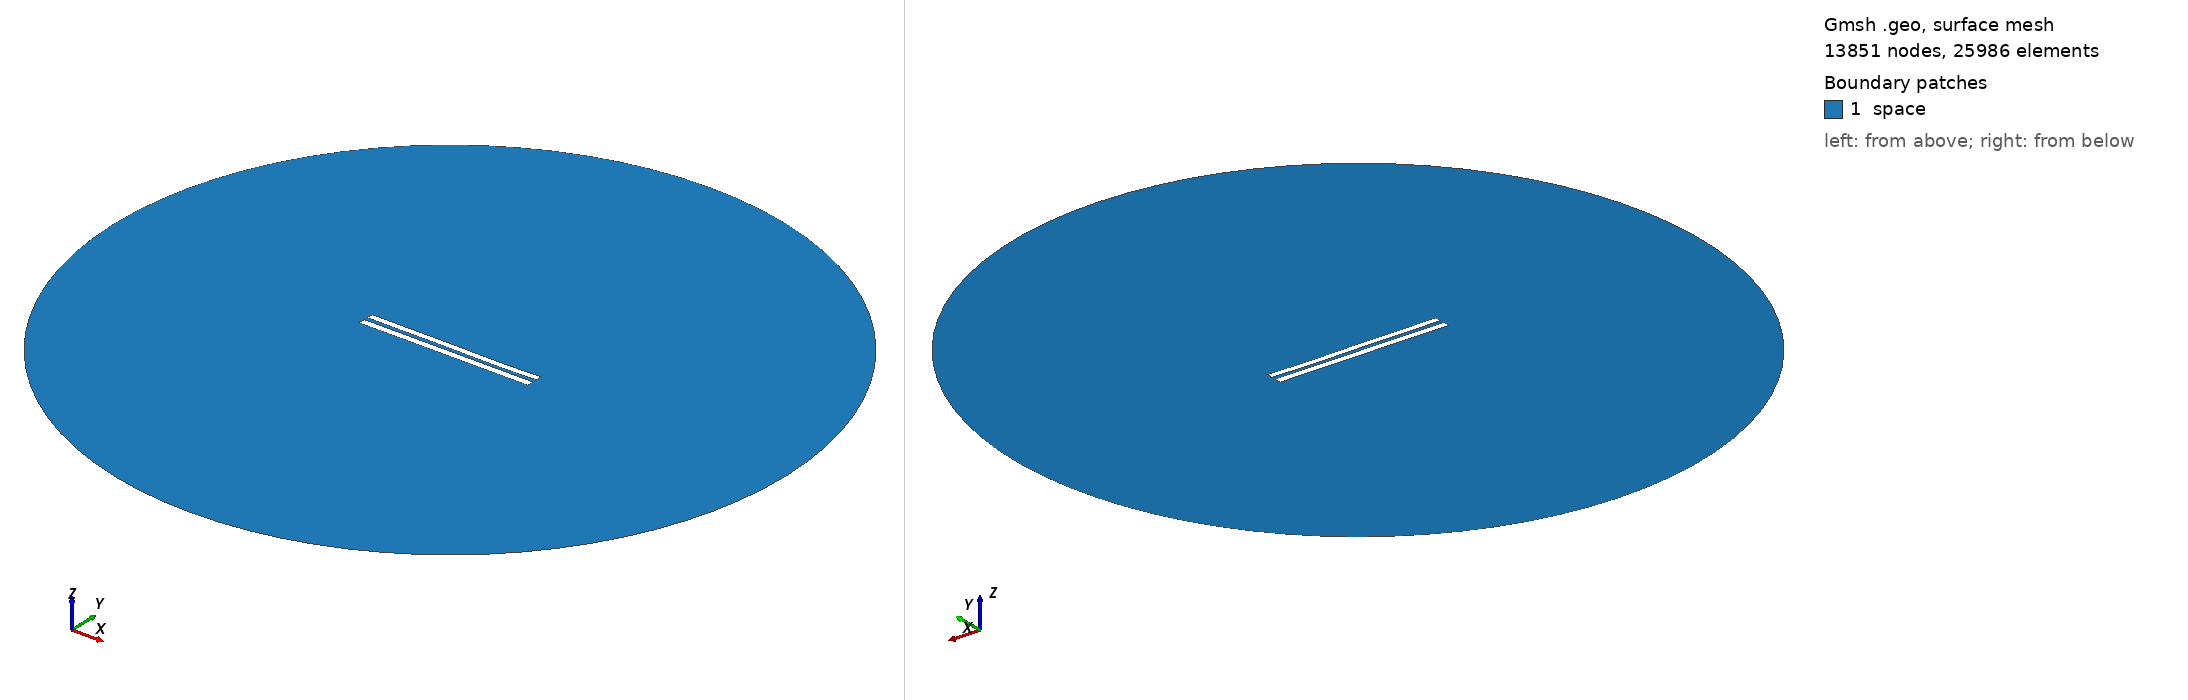

Gmsh geometry script, surface-meshed: 13851 nodes, 25986 surface elements. Boundary patches (legend numbers): 1 space. Left view from above one corner, right view from below the opposite corner. Legend entries are the model's physical surfaces. The drawing asked Gmsh for element sizes between 1% and 20% of the model's largest extent; the script's own settings can give other sizes.

=== 5667.geo (drawn) ===
//---------------------------------------
// Geometry kernel
//---------------------------------------

SetFactory("OpenCASCADE");



//---------------------------------------
// Parameters of the geometry
//---------------------------------------

// Overetch of the upper plate
overetch = 0.125;

// Distance between the plates
distance = 2.5;

// Discretization over the x axis (for the deformation)
nx = 50; 

// Length of the plate
L = 100 - overetch; 

// Number of modes
n = 4; 

// 1st mode coefficient
coeff(1) = -0.15;
beta(1) = 0.596864 * 3.1415926535 / L;

// 2nd mode coefficient
coeff(2) = -0.075;
beta(2) = 1.49418 * 3.1415926535 / L;

// 3rd mode coefficient
coeff(3) = 0.07499999999999998;
beta(3) = 2.50025 * 3.1415926535 / L;

// 4th mode coefficient
coeff(4) = -0.075;
beta(4) = 3.49999 * 3.1415926535 / L;



//---------------------------------------
// Upper plate (deformed rectangle)
//---------------------------------------

// Coordiantes of the upper plate
xmin = -50;
xmax = 50 - overetch;

// Height of the upper plate
yheight = 4 - 2 * overetch;

// Indexes of the points
UpperID[] = {};
LowerID[] = {};
LeftID[] = {};
RightID[] = {};

// Point index
p = 1;

// Horizontal edges
For i In {1:nx}
    x = xmin + (i-1)*(xmax - xmin)/(nx-1);

    y_bottom = distance / 2 + overetch;
    For j In {1:n}
        C = (Cosh(beta(j)*L) + Cos(beta(j)*L)) / (Sinh(beta(j)*L) + Sin(beta(j)*L));
        y_bottom  = y_bottom + coeff(j) * (Cosh(beta(j)*(x+50)) - Cos(beta(j)*(x+50)) - C * (Sinh(beta(j)*(x+50)) - Sin(beta(j)*(x+50))));
    EndFor

    y_top = y_bottom + yheight;

    Point(p) = {x, y_top, 0, 1.0};
    UpperID[i] = p;
    p = p + 1;

    Point(p) = {x, y_bottom, 0, 1.0};
    LowerID[i] = p;
    p = p + 1;
EndFor

// Create point lists
UpperPts[] = {}; LowerPts[] = {};
For i In {1:nx}
  UpperPts[] += {UpperID[i]};
  LowerPts[] += {LowerID[i]};
EndFor

// Build splines
Spline(1) = {UpperPts[]};
Spline(2) = {LowerPts[]};
Line(3) = {LowerPts[nx-1], UpperPts[nx-1]};
Line(4) = {LowerPts[0], UpperPts[0]};

// Build the plane surface
Curve Loop(1) = {2, 3, -1, -4};
Plane Surface(1) = {1};



//---------------------------------------
// Lower plate (rectangle)
//---------------------------------------

// Vertices
Point(1001) = {-50, -1, 0, 1.0};
Point(1002) = { 50, -1, 0, 1.0};
Point(1003) = { 50,  -5, 0, 1.0};
Point(1004) = {-50,  -5, 0, 1.0};

// Edges
Line(5) = {1001, 1002};
Line(6) = {1002, 1003};
Line(7) = {1003, 1004};
Line(8) = {1004, 1001};

// Plane surface
Line Loop(2) = {5, 6, 7, 8};
Plane Surface(2) = {2}; 



//---------------------------------------
// Outer (fictious) boundary
//---------------------------------------

// Points
Point(1005) = {0, 0, 0};       // Center
Point(1006) = {200, 0, 0};     // Start point
Point(1007) = {0, 200, 0};     // 90 degrees
Point(1008) = {-200, 0, 0};    // 180 degrees
Point(1009) = {0, -200, 0};    // 270 degrees

// Circle arcs (each needs start, center, end)
Circle(9) = {1006, 1005, 1007};
Circle(10) = {1007, 1005, 1008};
Circle(11) = {1008, 1005, 1009};
Circle(12) = {1009, 1005, 1006};

// Plane surface for the entire domain
Curve Loop(3) = {9, 10, 11, 12};
Surface(3) = {3};

// Subtract the plates from the whole domain to obtain the actual domain where we want to solve the equations
BooleanDifference{ Surface{3}; Delete; }{ Surface{1}; Surface{2}; Delete; }




//---------------------------------------
// Transfinite Lines/Curves
//---------------------------------------

// Set the number of points on the boundaries
r = 7;

// Plates
Transfinite Curve {1, 2} = 50*r Using Progression 1;
Transfinite Curve {3, 4} = 2*r Using Progression 1;
Transfinite Line {5, 7} = 50*r Using Progression 1;
Transfinite Line {6, 8} = 2*r Using Progression 1;

// Outer boundary
Transfinite Line {9, 10, 11, 12} = 20 Using Progression 1;



//---------------------------------------
// Physical groups
//---------------------------------------                

// Physical curves (boundaries)
Physical Line("force_segment", 10) = {2};
Physical Line("upper_plate", 11) = {1, 3, 4};
Physical Line("lower_plate", 12) = {5, 6, 7, 8};
Physical Line("boundary", 20) = {9, 10, 11, 12};

// Physical Surfaces
Physical Surface("space", 30) = {3};



//---------------------------------------
// 6. Generate the Mesh
//---------------------------------------

// 2D mesh generation
Mesh 2;
